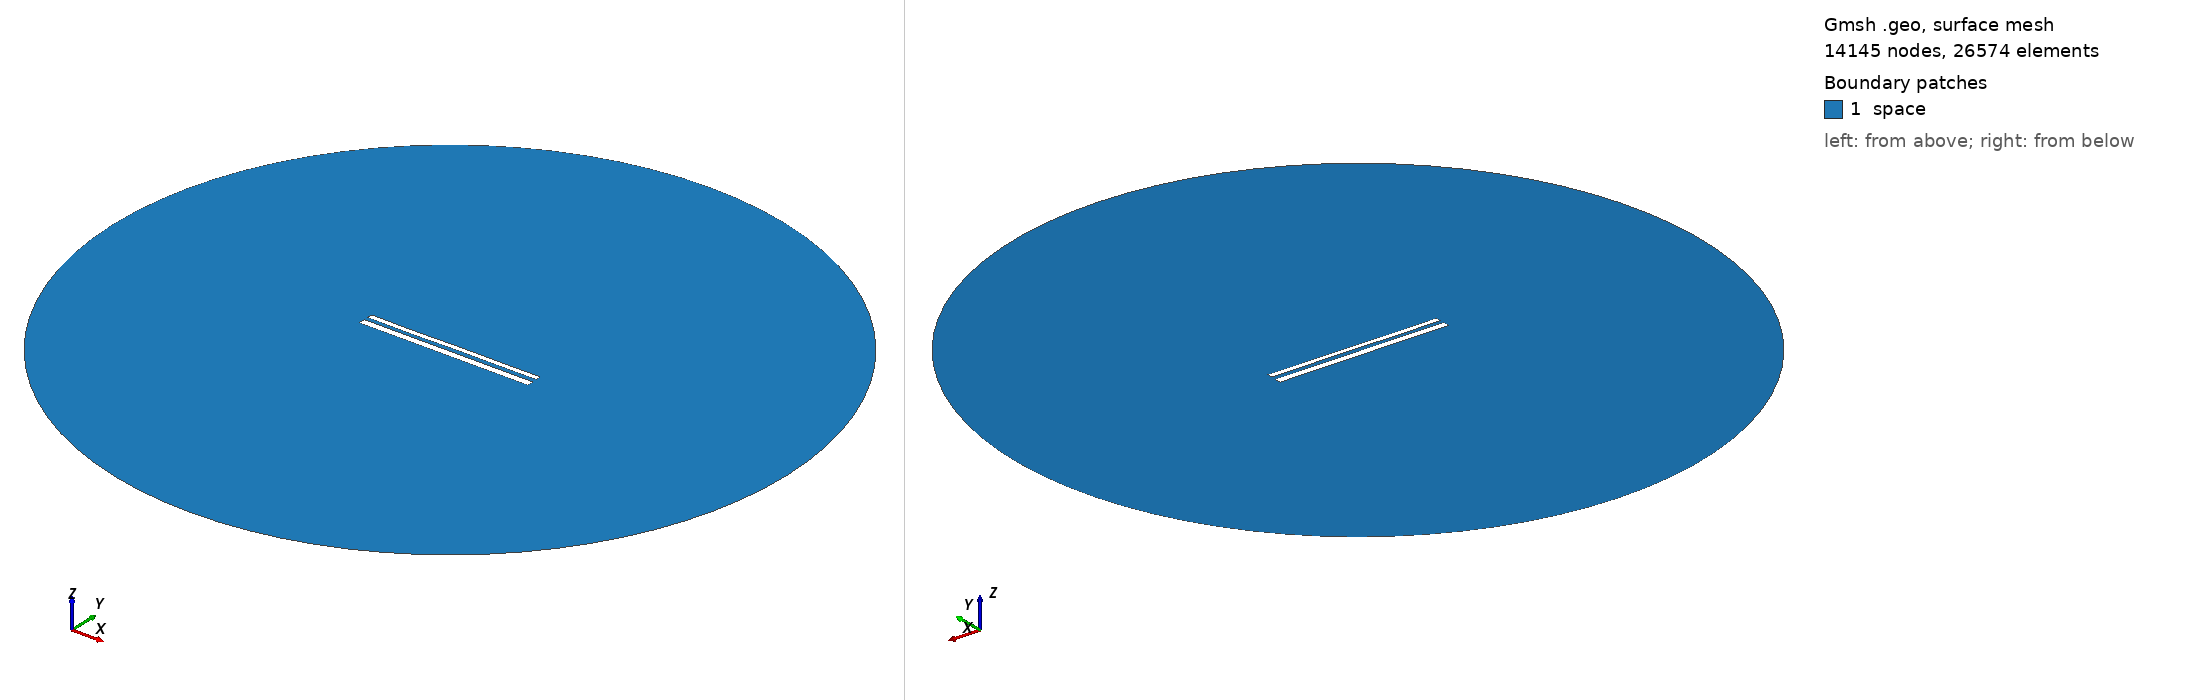

Gmsh geometry script, surface-meshed: 14145 nodes, 26574 surface elements. Boundary patches (legend numbers): 1 space. Left view from above one corner, right view from below the opposite corner. Legend entries are the model's physical surfaces. The drawing asked Gmsh for element sizes between 1% and 20% of the model's largest extent; the script's own settings can give other sizes.

=== 11807.geo (drawn) ===
//---------------------------------------
// Geometry kernel
//---------------------------------------

SetFactory("OpenCASCADE");



//---------------------------------------
// Parameters of the geometry
//---------------------------------------

// Overetch of the upper plate
overetch = 0.375;

// Distance between the plates
distance = 2.25;

// Discretization over the x axis (for the deformation)
nx = 50; 

// Length of the plate
L = 100 - overetch; 

// Number of modes
n = 4; 

// 1st mode coefficient
coeff(1) = 0.15;
beta(1) = 0.596864 * 3.1415926535 / L;

// 2nd mode coefficient
coeff(2) = 0.0;
beta(2) = 1.49418 * 3.1415926535 / L;

// 3rd mode coefficient
coeff(3) = -0.075;
beta(3) = 2.50025 * 3.1415926535 / L;

// 4th mode coefficient
coeff(4) = -0.075;
beta(4) = 3.49999 * 3.1415926535 / L;



//---------------------------------------
// Upper plate (deformed rectangle)
//---------------------------------------

// Coordiantes of the upper plate
xmin = -50;
xmax = 50 - overetch;

// Height of the upper plate
yheight = 4 - 2 * overetch;

// Indexes of the points
UpperID[] = {};
LowerID[] = {};
LeftID[] = {};
RightID[] = {};

// Point index
p = 1;

// Horizontal edges
For i In {1:nx}
    x = xmin + (i-1)*(xmax - xmin)/(nx-1);

    y_bottom = distance / 2 + overetch;
    For j In {1:n}
        C = (Cosh(beta(j)*L) + Cos(beta(j)*L)) / (Sinh(beta(j)*L) + Sin(beta(j)*L));
        y_bottom  = y_bottom + coeff(j) * (Cosh(beta(j)*(x+50)) - Cos(beta(j)*(x+50)) - C * (Sinh(beta(j)*(x+50)) - Sin(beta(j)*(x+50))));
    EndFor

    y_top = y_bottom + yheight;

    Point(p) = {x, y_top, 0, 1.0};
    UpperID[i] = p;
    p = p + 1;

    Point(p) = {x, y_bottom, 0, 1.0};
    LowerID[i] = p;
    p = p + 1;
EndFor

// Create point lists
UpperPts[] = {}; LowerPts[] = {};
For i In {1:nx}
  UpperPts[] += {UpperID[i]};
  LowerPts[] += {LowerID[i]};
EndFor

// Build splines
Spline(1) = {UpperPts[]};
Spline(2) = {LowerPts[]};
Line(3) = {LowerPts[nx-1], UpperPts[nx-1]};
Line(4) = {LowerPts[0], UpperPts[0]};

// Build the plane surface
Curve Loop(1) = {2, 3, -1, -4};
Plane Surface(1) = {1};



//---------------------------------------
// Lower plate (rectangle)
//---------------------------------------

// Vertices
Point(1001) = {-50, -1, 0, 1.0};
Point(1002) = { 50, -1, 0, 1.0};
Point(1003) = { 50,  -5, 0, 1.0};
Point(1004) = {-50,  -5, 0, 1.0};

// Edges
Line(5) = {1001, 1002};
Line(6) = {1002, 1003};
Line(7) = {1003, 1004};
Line(8) = {1004, 1001};

// Plane surface
Line Loop(2) = {5, 6, 7, 8};
Plane Surface(2) = {2}; 



//---------------------------------------
// Outer (fictious) boundary
//---------------------------------------

// Points
Point(1005) = {0, 0, 0};       // Center
Point(1006) = {200, 0, 0};     // Start point
Point(1007) = {0, 200, 0};     // 90 degrees
Point(1008) = {-200, 0, 0};    // 180 degrees
Point(1009) = {0, -200, 0};    // 270 degrees

// Circle arcs (each needs start, center, end)
Circle(9) = {1006, 1005, 1007};
Circle(10) = {1007, 1005, 1008};
Circle(11) = {1008, 1005, 1009};
Circle(12) = {1009, 1005, 1006};

// Plane surface for the entire domain
Curve Loop(3) = {9, 10, 11, 12};
Surface(3) = {3};

// Subtract the plates from the whole domain to obtain the actual domain where we want to solve the equations
BooleanDifference{ Surface{3}; Delete; }{ Surface{1}; Surface{2}; Delete; }




//---------------------------------------
// Transfinite Lines/Curves
//---------------------------------------

// Set the number of points on the boundaries
r = 7;

// Plates
Transfinite Curve {1, 2} = 50*r Using Progression 1;
Transfinite Curve {3, 4} = 2*r Using Progression 1;
Transfinite Line {5, 7} = 50*r Using Progression 1;
Transfinite Line {6, 8} = 2*r Using Progression 1;

// Outer boundary
Transfinite Line {9, 10, 11, 12} = 20 Using Progression 1;



//---------------------------------------
// Physical groups
//---------------------------------------                

// Physical curves (boundaries)
Physical Line("force_segment", 10) = {2};
Physical Line("upper_plate", 11) = {1, 3, 4};
Physical Line("lower_plate", 12) = {5, 6, 7, 8};
Physical Line("boundary", 20) = {9, 10, 11, 12};

// Physical Surfaces
Physical Surface("space", 30) = {3};



//---------------------------------------
// 6. Generate the Mesh
//---------------------------------------

// 2D mesh generation
Mesh 2;
